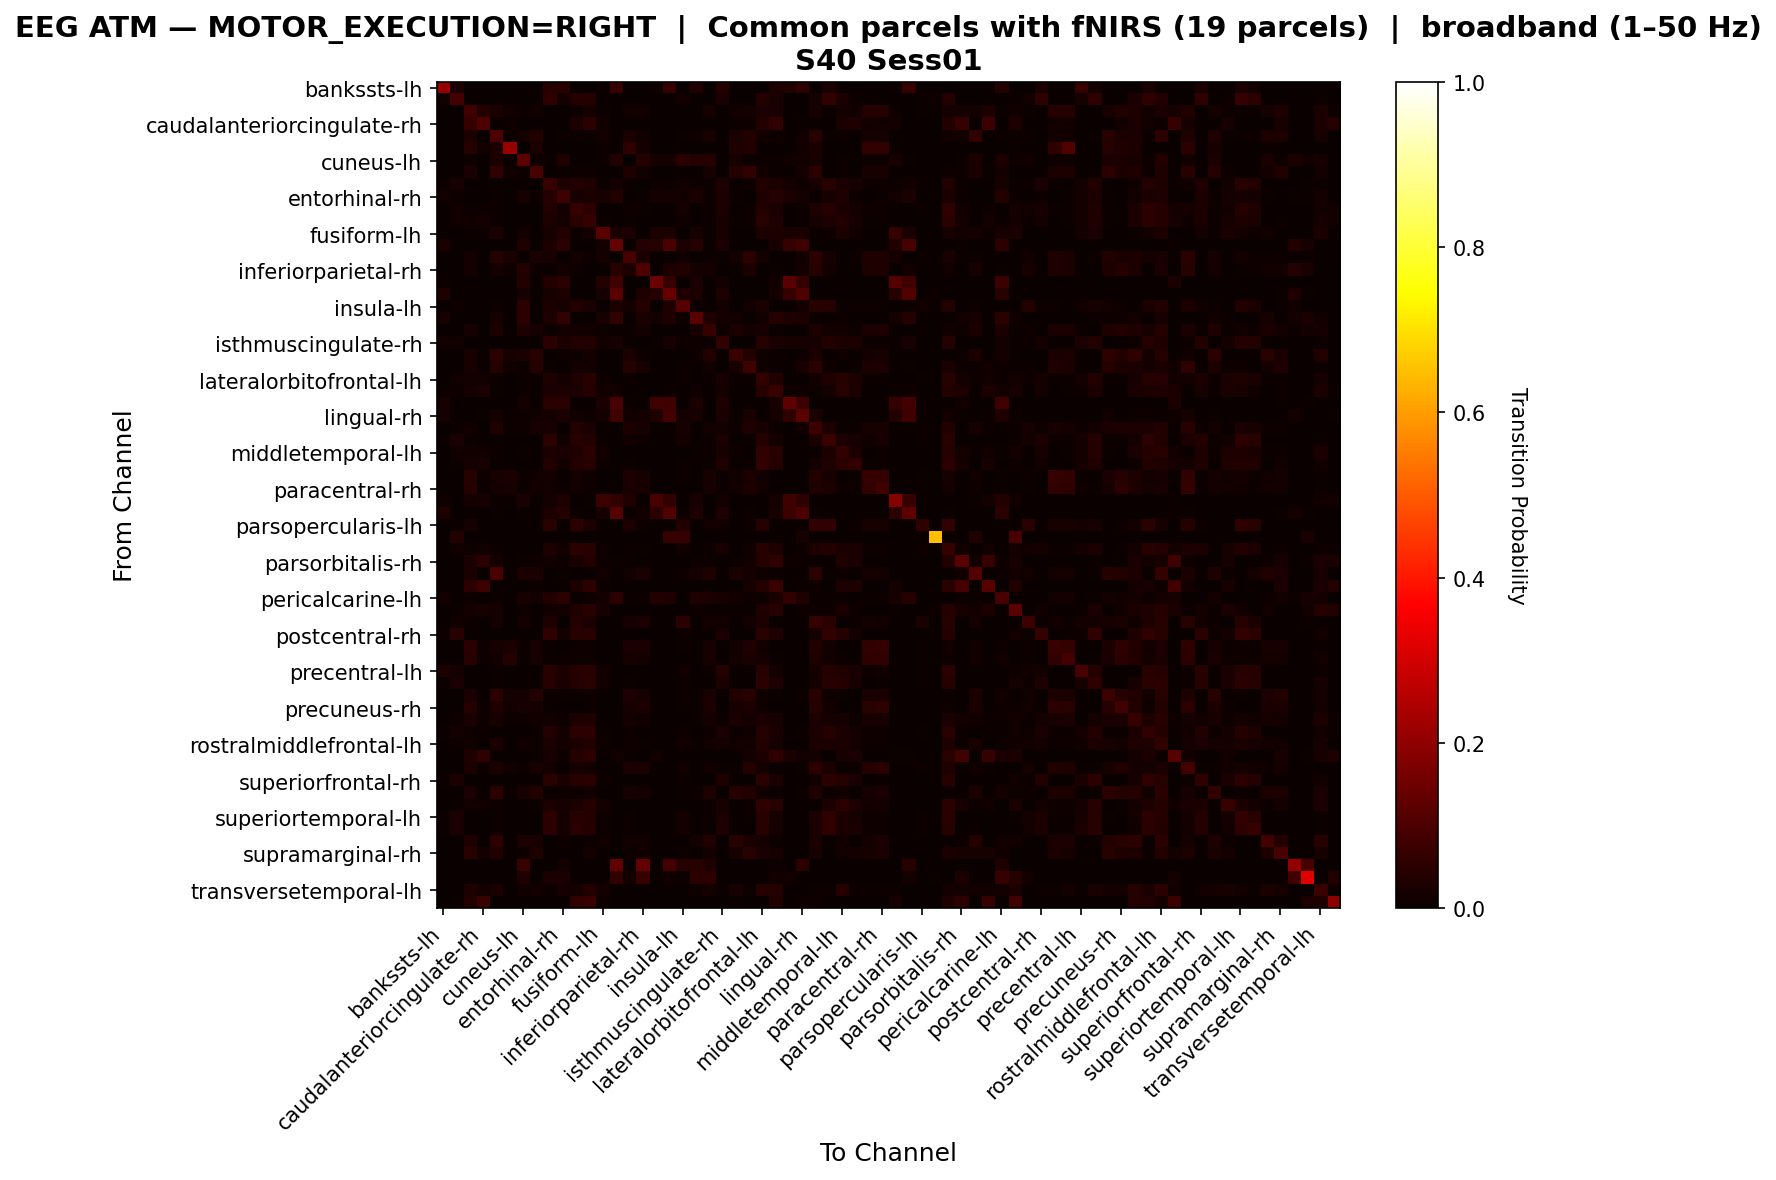

Source data for this figure (header and first rows):
, bankssts-lh, bankssts-rh, caudalanteriorcingulate-lh, caudalanteriorcingulate-rh, caudalmiddlefrontal-lh, caudalmiddlefrontal-rh, cuneus-lh, cuneus-rh, entorhinal-lh, entorhinal-rh, frontalpole-lh, frontalpole-rh, fusiform-lh, fusiform-rh, inferiorparietal-lh, inferiorparietal-rh, inferiortemporal-lh, inferiortemporal-rh, insula-lh, insula-rh, isthmuscingulate-lh, isthmuscingulate-rh, lateraloccipital-lh
bankssts-lh, 0.2042, 0.02363, 0.0, 0.0, 0.0, 0.0, 0.0, 0.0, 0.046, 0.04348, 0.0, 0.0, 0.004411, 0.06868, 0.0, 0.0, 0.01071, 0.06333, 0.0, 0.0356, 0.0, 0.03907, 0.0
bankssts-rh, 0.01361, 0.08893, 0.0, 0.002359, 0.0, 0.0, 0.0, 0.0, 0.05735, 0.01887, 0.0412, 0.0412, 0.0, 0.0, 0.0, 0.0, 0.0, 0.0, 0.01198, 0.0, 0.0, 0.02559, 0.0
caudalanteriorcingulate-lh, 0.0, 0.0, 0.0839, 0.03585, 0.02826, 0.0148, 0.006535, 0.01528, 0.002787, 0.0007689, 0.009899, 0.01903, 0.005286, 0.0, 0.01413, 0.0124, 0.0, 0.0, 0.001442, 0.0, 0.01586, 0.001346, 0.01269
caudalanteriorcingulate-rh, 0.0, 0.002299, 0.06596, 0.1003, 0.003714, 0.008488, 0.0, 0.003006, 0.0, 0.0, 0.02953, 0.04863, 0.01202, 0.0, 0.0001768, 0.0, 0.0, 0.0, 0.0, 0.0, 0.0, 0.0, 0.004775
caudalmiddlefrontal-lh, 0.0, 0.0, 0.0275, 0.001814, 0.1005, 0.009166, 0.01833, 0.03762, 0.003437, 0.006588, 0.006588, 0.006302, 0.01251, 0.0, 0.03008, 0.01346, 0.0, 0.0, 0.007161, 0.01031, 0.02206, 0.0002865, 0.02693
caudalmiddlefrontal-rh, 0.0, 0.0, 0.04225, 0.01262, 0.02689, 0.2134, 0.0, 0.02551, 0.0, 0.0, 0.0, 0.0, 0.006036, 0.0, 0.05679, 0.01783, 0.0, 0.0, 0.0, 0.0, 0.0, 0.0, 0.03265
cuneus-lh, 0.0, 0.0, 0.01047, 0.0, 0.02914, 0.0, 0.1219, 0.01047, 0.005767, 0.03263, 0.0009106, 0.003491, 0.01078, 0.0387, 0.0, 0.04204, 0.0214, 0.02019, 0.04857, 0.04204, 0.04022, 0.0, 0.0211
cuneus-rh, 0.0, 0.0, 0.02425, 0.002861, 0.05934, 0.0137, 0.01039, 0.09669, 0.0, 0.007078, 0.003916, 0.009337, 0.0, 0.0, 0.03178, 0.01205, 0.0, 0.0, 0.0006024, 0.0, 0.02334, 0.0, 0.03916
entorhinal-lh, 0.01007, 0.02135, 0.001813, 0.0, 0.002283, 0.0, 0.002417, 0.0, 0.06789, 0.02787, 0.03875, 0.03478, 0.007722, 0.01571, 0.01061, 0.000873, 0.009737, 0.009871, 0.0139, 0.01014, 0.005372, 0.03143, 0.0
entorhinal-rh, 0.01358, 0.009757, 0.0009566, 0.0, 0.006792, 0.0, 0.02095, 0.004687, 0.03932, 0.07844, 0.02009, 0.02812, 0.02076, 0.03711, 0.0, 0.01014, 0.01751, 0.01837, 0.01377, 0.03051, 0.009374, 0.02803, 0.004592
frontalpole-lh, 0.0, 0.01465, 0.006519, 0.01104, 0.004196, 0.0, 0.0002582, 0.001678, 0.03737, 0.01381, 0.06487, 0.05409, 0.003808, 0.0, 0.009231, 0.003938, 0.0, 0.0, 0.01646, 0.0, 0.005616, 0.02472, 0.001872
frontalpole-rh, 0.0, 0.01357, 0.01232, 0.01656, 0.004185, 0.0, 0.001495, 0.003826, 0.03061, 0.0177, 0.0495, 0.06439, 0.006039, 0.0, 0.005082, 0.0, 0.0, 0.0, 0.01034, 0.0, 0.005859, 0.02242, 0.005919
fusiform-lh, 0.002807, 0.0, 0.009298, 0.01158, 0.02368, 0.00386, 0.01246, 0.0, 0.01982, 0.03807, 0.01, 0.01737, 0.1219, 0.02544, 0.02386, 0.0, 0.02544, 0.02544, 0.0, 0.01982, 0.006491, 0.02123, 0.003333
fusiform-rh, 0.02809, 0.0, 0.0, 0.0, 0.0, 0.0, 0.03176, 0.0, 0.02961, 0.04909, 0.0, 0.0, 0.01835, 0.1349, 0.0, 0.04251, 0.03985, 0.09691, 0.02429, 0.03985, 0.005567, 0.02695, 0.0
inferiorparietal-lh, 0.0, 0.0, 0.0185, 0.0, 0.03989, 0.0258, 0.0, 0.0263, 0.02039, 0.0, 0.0185, 0.01095, 0.01711, 0.0, 0.09261, 0.02554, 0.0, 0.0, 0.01548, 0.0, 0.006669, 0.007298, 0.01799
inferiorparietal-rh, 0.0, 0.0, 0.01792, 0.0, 0.01931, 0.00903, 0.03821, 0.01084, 0.002362, 0.01473, 0.00903, 0.0, 0.0, 0.04654, 0.02862, 0.1048, 0.0, 0.02751, 0.03807, 0.01778, 0.01848, 0.0, 0.007641
inferiortemporal-lh, 0.009543, 0.0, 0.0, 0.0, 0.0, 0.0, 0.03541, 0.0, 0.03742, 0.04746, 0.0, 0.0, 0.03641, 0.08112, 0.0, 0.0, 0.1464, 0.06831, 0.0, 0.02536, 0.0, 0.01708, 0.0
inferiortemporal-rh, 0.0323, 0.0, 0.0, 0.0, 0.0, 0.0, 0.02064, 0.0, 0.023, 0.03025, 0.0, 0.0, 0.02285, 0.1213, 0.0, 0.03183, 0.04191, 0.1404, 0.03435, 0.02741, 0.0, 0.03324, 0.0
insula-lh, 0.0, 0.009918, 0.001896, 0.0, 0.01036, 0.0, 0.04697, 0.0002917, 0.03078, 0.02159, 0.03778, 0.02582, 0.0, 0.02888, 0.01765, 0.04026, 0.0, 0.03209, 0.1095, 0.00846, 0.003501, 0.01634, 0.0
insula-rh, 0.02259, 0.0, 0.0, 0.0, 0.02122, 0.0, 0.05403, 0.0, 0.02967, 0.06189, 0.0, 0.0, 0.02181, 0.06149, 0.0, 0.02475, 0.01945, 0.03418, 0.011, 0.1242, 0.0332, 0.01572, 0.01257
isthmuscingulate-lh, 0.0, 0.0, 0.02203, 0.0, 0.03084, 0.0, 0.03511, 0.02069, 0.01095, 0.01282, 0.01188, 0.01308, 0.004672, 0.005607, 0.007075, 0.01802, 0.0, 0.0, 0.003204, 0.02203, 0.06635, 0.008944, 0.03004
isthmuscingulate-rh, 0.01257, 0.0145, 0.001216, 0.0, 0.0005068, 0.0, 0.0, 0.0, 0.04703, 0.03011, 0.03862, 0.03822, 0.01227, 0.02159, 0.005474, 0.0, 0.006488, 0.02119, 0.01095, 0.008109, 0.006589, 0.06133, 0.0
lateraloccipital-lh, 0.0, 0.0, 0.02289, 0.00427, 0.04885, 0.02067, 0.02374, 0.04475, 0.0, 0.007857, 0.00427, 0.01623, 0.002904, 0.0, 0.02511, 0.01008, 0.0, 0.0, 0.0, 0.01059, 0.03843, 0.0, 0.0731
lateraloccipital-rh, 0.0, 0.0, 0.01961, 0.006019, 0.03933, 0.01453, 0.007161, 0.04224, 0.006953, 0.001868, 0.01609, 0.01463, 0.0, 0.0, 0.04027, 0.02086, 0.0, 0.0, 0.009444, 0.0, 0.01401, 0.001972, 0.02293
lateralorbitofrontal-lh, 0.0, 0.01248, 0.01458, 0.01236, 0.009273, 0.0, 0.004083, 0.004899, 0.03167, 0.01948, 0.03412, 0.04351, 0.01032, 0.0, 0.007815, 0.0001166, 0.0, 0.0, 0.00974, 0.003616, 0.01009, 0.02315, 0.004199
lateralorbitofrontal-rh, 0.007268, 0.009789, 0.01958, 0.02477, 0.006897, 0.0, 0.004746, 0.003708, 0.02692, 0.03122, 0.02707, 0.0416, 0.01268, 0.01283, 0.0, 0.002596, 0.003856, 0.008899, 0.0008899, 0.0152, 0.003856, 0.01847, 0.002151
lingual-lh, 0.02162, 0.0, 0.0, 0.0, 0.0, 0.0, 0.01639, 0.0, 0.04935, 0.04813, 0.0, 0.0, 0.02528, 0.0952, 0.004185, 0.0, 0.08492, 0.07847, 0.0, 0.02895, 0.0, 0.0347, 0.0
lingual-rh, 0.0234, 0.0, 0.0, 0.004339, 0.01814, 0.005522, 0.01157, 0.0138, 0.01814, 0.02406, 0.01223, 0.01012, 0.01906, 0.08428, 0.01433, 0.0163, 0.03339, 0.0894, 0.01683, 0.02012, 0.0, 0.02682, 0.005259
medialorbitofrontal-lh, 0.0, 0.006168, 0.01464, 0.00244, 0.03267, 0.006168, 0.009015, 0.02271, 0.02128, 0.001694, 0.0366, 0.0246, 0.0, 0.0, 0.02806, 0.02135, 0.0, 0.0, 0.02074, 0.002304, 0.01484, 0.01356, 0.01051
medialorbitofrontal-rh, 0.005213, 0.02384, 0.005283, 0.0, 0.003058, 0.0008341, 0.001529, 0.00139, 0.04713, 0.01529, 0.04442, 0.03733, 0.003684, 0.0, 0.01223, 0.006742, 0.0, 0.0, 0.01835, 0.0, 0.00709, 0.0262, 0.001321
middletemporal-lh, 0.0, 0.01272, 0.01527, 0.01304, 0.009703, 0.0, 0.004454, 0.003897, 0.02927, 0.02656, 0.03205, 0.04804, 0.01352, 0.0, 0.001432, 0.0, 0.0, 0.0, 0.003181, 0.004374, 0.007953, 0.02338, 0.004613
middletemporal-rh, 0.0, 0.0057, 0.01601, 0.02207, 0.001698, 0.0, 0.0, 0.001334, 0.03626, 0.01395, 0.03542, 0.04621, 0.01007, 0.0, 0.007398, 0.0, 0.0, 0.0, 0.008247, 0.0, 0.00752, 0.03445, 0.0
paracentral-lh, 0.0, 0.0, 0.04651, 0.008827, 0.02127, 0.02501, 0.00464, 0.01494, 0.01347, 0.001018, 0.01641, 0.008034, 0.0, 0.0, 0.02908, 0.0232, 0.0, 0.0, 0.007016, 0.0, 0.0215, 0.007469, 0.01188
paracentral-rh, 0.0, 0.0, 0.04274, 0.007717, 0.01751, 0.02266, 0.006134, 0.01514, 0.01227, 0.004353, 0.01484, 0.009399, 0.0009894, 0.0, 0.02503, 0.02266, 0.0, 0.0, 0.003364, 0.0, 0.02088, 0.009795, 0.01247
parahippocampal-lh, 0.008083, 0.0, 0.01803, 0.02073, 0.004767, 0.00456, 0.02694, 0.0, 0.01699, 0.02777, 0.0, 0.004352, 0.07606, 0.06197, 0.03233, 0.0, 0.0914, 0.05969, 0.0, 0.02052, 0.0, 0.0143, 0.0
parahippocampal-rh, 0.03412, 0.0, 0.0, 0.0, 0.004696, 0.0, 0.007669, 0.0, 0.02817, 0.03991, 0.004852, 0.002348, 0.0227, 0.1165, 0.0001565, 0.01534, 0.04868, 0.1064, 0.008296, 0.03287, 0.0, 0.03334, 0.0
parsopercularis-lh, 0.0, 0.01079, 0.02116, 0.0, 0.0008299, 0.0, 0.0, 0.0, 0.04647, 0.0, 0.05145, 0.02739, 0.0, 0.0, 0.03112, 0.009129, 0.0, 0.0, 0.03859, 0.0, 0.01452, 0.01286, 0.0
parsopercularis-rh, 0.0, 0.03698, 0.0, 0.0, 0.0, 0.0, 0.0, 0.0, 0.0, 0.0, 0.0, 0.0, 0.0, 0.0, 0.0, 0.0, 0.0, 0.06752, 0.06913, 0.0, 0.0, 0.0, 0.0
parsorbitalis-lh, 0.0, 0.01218, 0.01081, 0.01212, 0.008194, 0.0004552, 0.0, 0.003073, 0.03318, 0.01468, 0.04865, 0.04632, 0.006942, 0.0, 0.01081, 0.004723, 0.0, 0.0, 0.01445, 0.0003983, 0.005235, 0.02259, 0.0
parsorbitalis-rh, 0.0, 0.001872, 0.02678, 0.05342, 0.01872, 0.0, 0.007631, 0.008927, 0.01512, 0.006911, 0.02592, 0.03859, 0.009791, 0.006479, 0.005904, 0.0, 0.000144, 0.0, 0.0, 0.008927, 0.00504, 0.0, 0.006479
parstriangularis-lh, 0.0, 0.0, 0.02807, 0.0, 0.09722, 0.0, 0.0307, 0.02621, 0.0, 0.005117, 0.002326, 0.0, 0.01473, 0.0, 0.01365, 0.02372, 0.0, 0.0, 0.009149, 0.01675, 0.03225, 0.0, 0.02481
parstriangularis-rh, 0.0, 0.00229, 0.05056, 0.07787, 0.001586, 0.0, 0.0, 0.00828, 0.0, 0.0, 0.03118, 0.04915, 0.01039, 0.0, 0.0, 0.0, 0.0, 0.0, 0.0, 0.0, 0.0, 0.0, 0.0
pericalcarine-lh, 0.01644, 0.0007588, 0.009738, 0.0, 0.007968, 0.0, 0.02327, 0.01467, 0.03706, 0.05034, 0.003162, 0.01024, 0.01568, 0.05299, 0.004047, 0.006703, 0.03744, 0.03478, 0.001265, 0.03174, 0.02947, 0.02289, 0.01454
pericalcarine-rh, 0.0, 0.005089, 0.01795, 0.02332, 0.0171, 0.002827, 0.00933, 0.0, 0.01286, 0.01315, 0.03421, 0.04439, 0.02304, 0.0, 0.0, 0.0, 0.0, 0.0, 0.0, 0.0106, 0.006785, 0.006361, 0.004241
postcentral-lh, 0.0, 0.01278, 0.008394, 0.0, 0.01831, 0.0003815, 0.01564, 0.0, 0.03262, 0.001335, 0.04216, 0.02575, 0.0, 0.0, 0.02308, 0.0269, 0.0, 0.0, 0.04884, 0.001717, 0.01259, 0.01335, 0.003052
postcentral-rh, 0.01084, 0.04352, 0.001012, 0.0, 0.0, 0.0, 0.0, 0.0001446, 0.05495, 0.01677, 0.04381, 0.0454, 0.0, 0.0, 0.003181, 0.0, 0.0, 0.0, 0.008676, 0.0, 0.0, 0.02675, 0.0
posteriorcingulate-lh, 0.0, 0.0, 0.04841, 0.008601, 0.02106, 0.02371, 0.007608, 0.01996, 0.007278, 0.003308, 0.01014, 0.006947, 0.0, 0.0, 0.02944, 0.02525, 0.0, 0.0, 0.005293, 0.0, 0.02205, 0.002977, 0.01698
posteriorcingulate-rh, 0.0, 0.001509, 0.04561, 0.00841, 0.0152, 0.04248, 0.007439, 0.02092, 0.005714, 0.007978, 0.009596, 0.011, 0.0, 0.0, 0.02146, 0.01951, 0.0, 0.0, 0.0, 0.0, 0.02318, 0.003666, 0.01844
precentral-lh, 0.03472, 0.01847, 0.0, 0.0, 0.004459, 0.0, 0.0, 0.0, 0.04332, 0.02946, 0.0422, 0.04682, 0.01545, 0.0, 0.0, 0.0, 0.0, 0.0, 0.01306, 0.0, 0.008441, 0.03966, 0.0
precentral-rh, 0.004338, 0.0252, 0.002002, 0.0, 0.00609, 0.0, 0.001502, 0.001585, 0.04505, 0.02545, 0.04063, 0.04747, 0.01185, 0.0, 0.005173, 0.0, 0.0, 0.0, 0.01168, 0.002253, 0.002169, 0.02903, 0.001502
precuneus-lh, 0.0, 0.0, 0.02579, 0.0, 0.05415, 0.01592, 0.0194, 0.03913, 0.003924, 0.006279, 0.007736, 0.01054, 0.0, 0.0, 0.03487, 0.02276, 0.0, 0.0, 0.01076, 0.004821, 0.02713, 0.0, 0.03599
precuneus-rh, 0.0, 0.0, 0.03938, 0.008106, 0.0318, 0.01309, 0.01985, 0.01922, 0.001143, 0.003533, 0.003845, 0.005092, 0.001247, 0.0, 0.02297, 0.0293, 0.0, 0.0, 0.00769, 0.005923, 0.02754, 0.0, 0.02307
rostralanteriorcingulate-lh, 0.0, 0.00957, 0.02382, 0.009714, 0.02036, 0.007843, 0.01043, 0.01533, 0.0141, 0.009283, 0.02799, 0.03281, 0.002303, 0.0, 0.01713, 0.01288, 0.0, 0.0, 0.001151, 0.005469, 0.01892, 0.007124, 0.02497
rostralanteriorcingulate-rh, 0.004518, 0.01873, 0.007952, 0.005301, 0.003795, 0.0, 0.002108, 0.004458, 0.03813, 0.01687, 0.04801, 0.05127, 0.00512, 0.0, 0.007831, 0.0, 0.0, 0.0, 0.01127, 0.0, 0.009398, 0.02392, 0.004398
rostralmiddlefrontal-lh, 0.0, 0.01061, 0.01366, 0.002692, 0.02753, 0.0, 0.01224, 0.01102, 0.02422, 0.01696, 0.03098, 0.0355, 0.00904, 0.0, 0.008837, 0.009344, 0.0, 0.0, 0.01275, 0.005485, 0.01488, 0.01747, 0.01224
rostralmiddlefrontal-rh, 0.0, 0.001902, 0.03218, 0.05778, 0.0004389, 0.0, 0.0, 0.00512, 0.02209, 0.01053, 0.03964, 0.05369, 0.0, 0.01214, 0.005998, 0.0, 0.01419, 0.0, 0.0, 0.0, 0.0, 0.0, 0.002779
superiorfrontal-lh, 0.0, 0.0, 0.02795, 0.008735, 0.02507, 0.01504, 0.006077, 0.02248, 0.01481, 0.001899, 0.02302, 0.01246, 0.0, 0.0, 0.02917, 0.02545, 0.0, 0.0, 0.01481, 0.0005317, 0.01504, 0.008507, 0.005773
superiorfrontal-rh, 0.007313, 0.02984, 0.0, 0.0, 0.002925, 0.0, 0.0, 0.0004875, 0.04875, 0.02447, 0.04397, 0.04797, 0.009653, 0.0, 0.002828, 0.0, 0.0, 0.0, 0.009848, 0.0, 0.003608, 0.03383, 0.00039
superiorparietal-lh, 0.0, 0.001941, 0.02371, 0.0, 0.04854, 0.009846, 0.02247, 0.03869, 0.001941, 0.01026, 0.008598, 0.01234, 0.00319, 0.0, 0.02302, 0.01761, 0.0, 0.0, 0.004854, 0.00943, 0.03439, 0.0, 0.04299
superiorparietal-rh, 0.0, 0.006346, 0.01257, 0.01468, 0.009333, 0.0003733, 0.00224, 0.007715, 0.0275, 0.02128, 0.02825, 0.04169, 0.01767, 0.0, 0.0, 0.0, 0.0, 0.0, 0.0, 0.00336, 0.004604, 0.02178, 0.0
... 8 more rows
